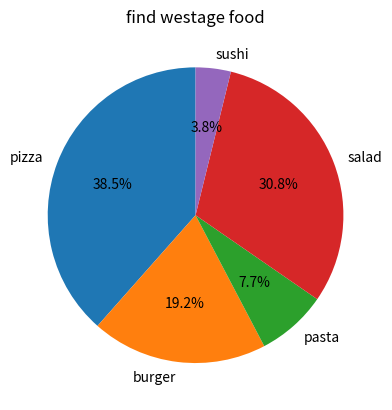

Write Python code to recreate this figure.
# create a canteen management systems and evaluate by chart which food max westage 
import pandas as pd
import matplotlib.pyplot as plt
import numpy as np

data={
    "food":['pizza','burger','pasta','salad','sushi'],
    'salad':[10,5,2,8,1],
    'quantity':[100,200,150,80,50],
    'westage_food':[10,5,2,8,1]
}
df=pd.DataFrame(data)
print(df)
# find westage food
westage=df["westage_food"].max()
print("max westage food is:",westage)
# find food with maximum wastage
max_food=df.loc[df['westage_food'].idxmax(),'food']
print("\nmaximum wastage:",max_food)

plt.title('find westage food')
plt.pie(
    df['westage_food'],
    labels=df['food'],
    autopct='%1.1f%%',
    startangle=90
)
plt.show()
